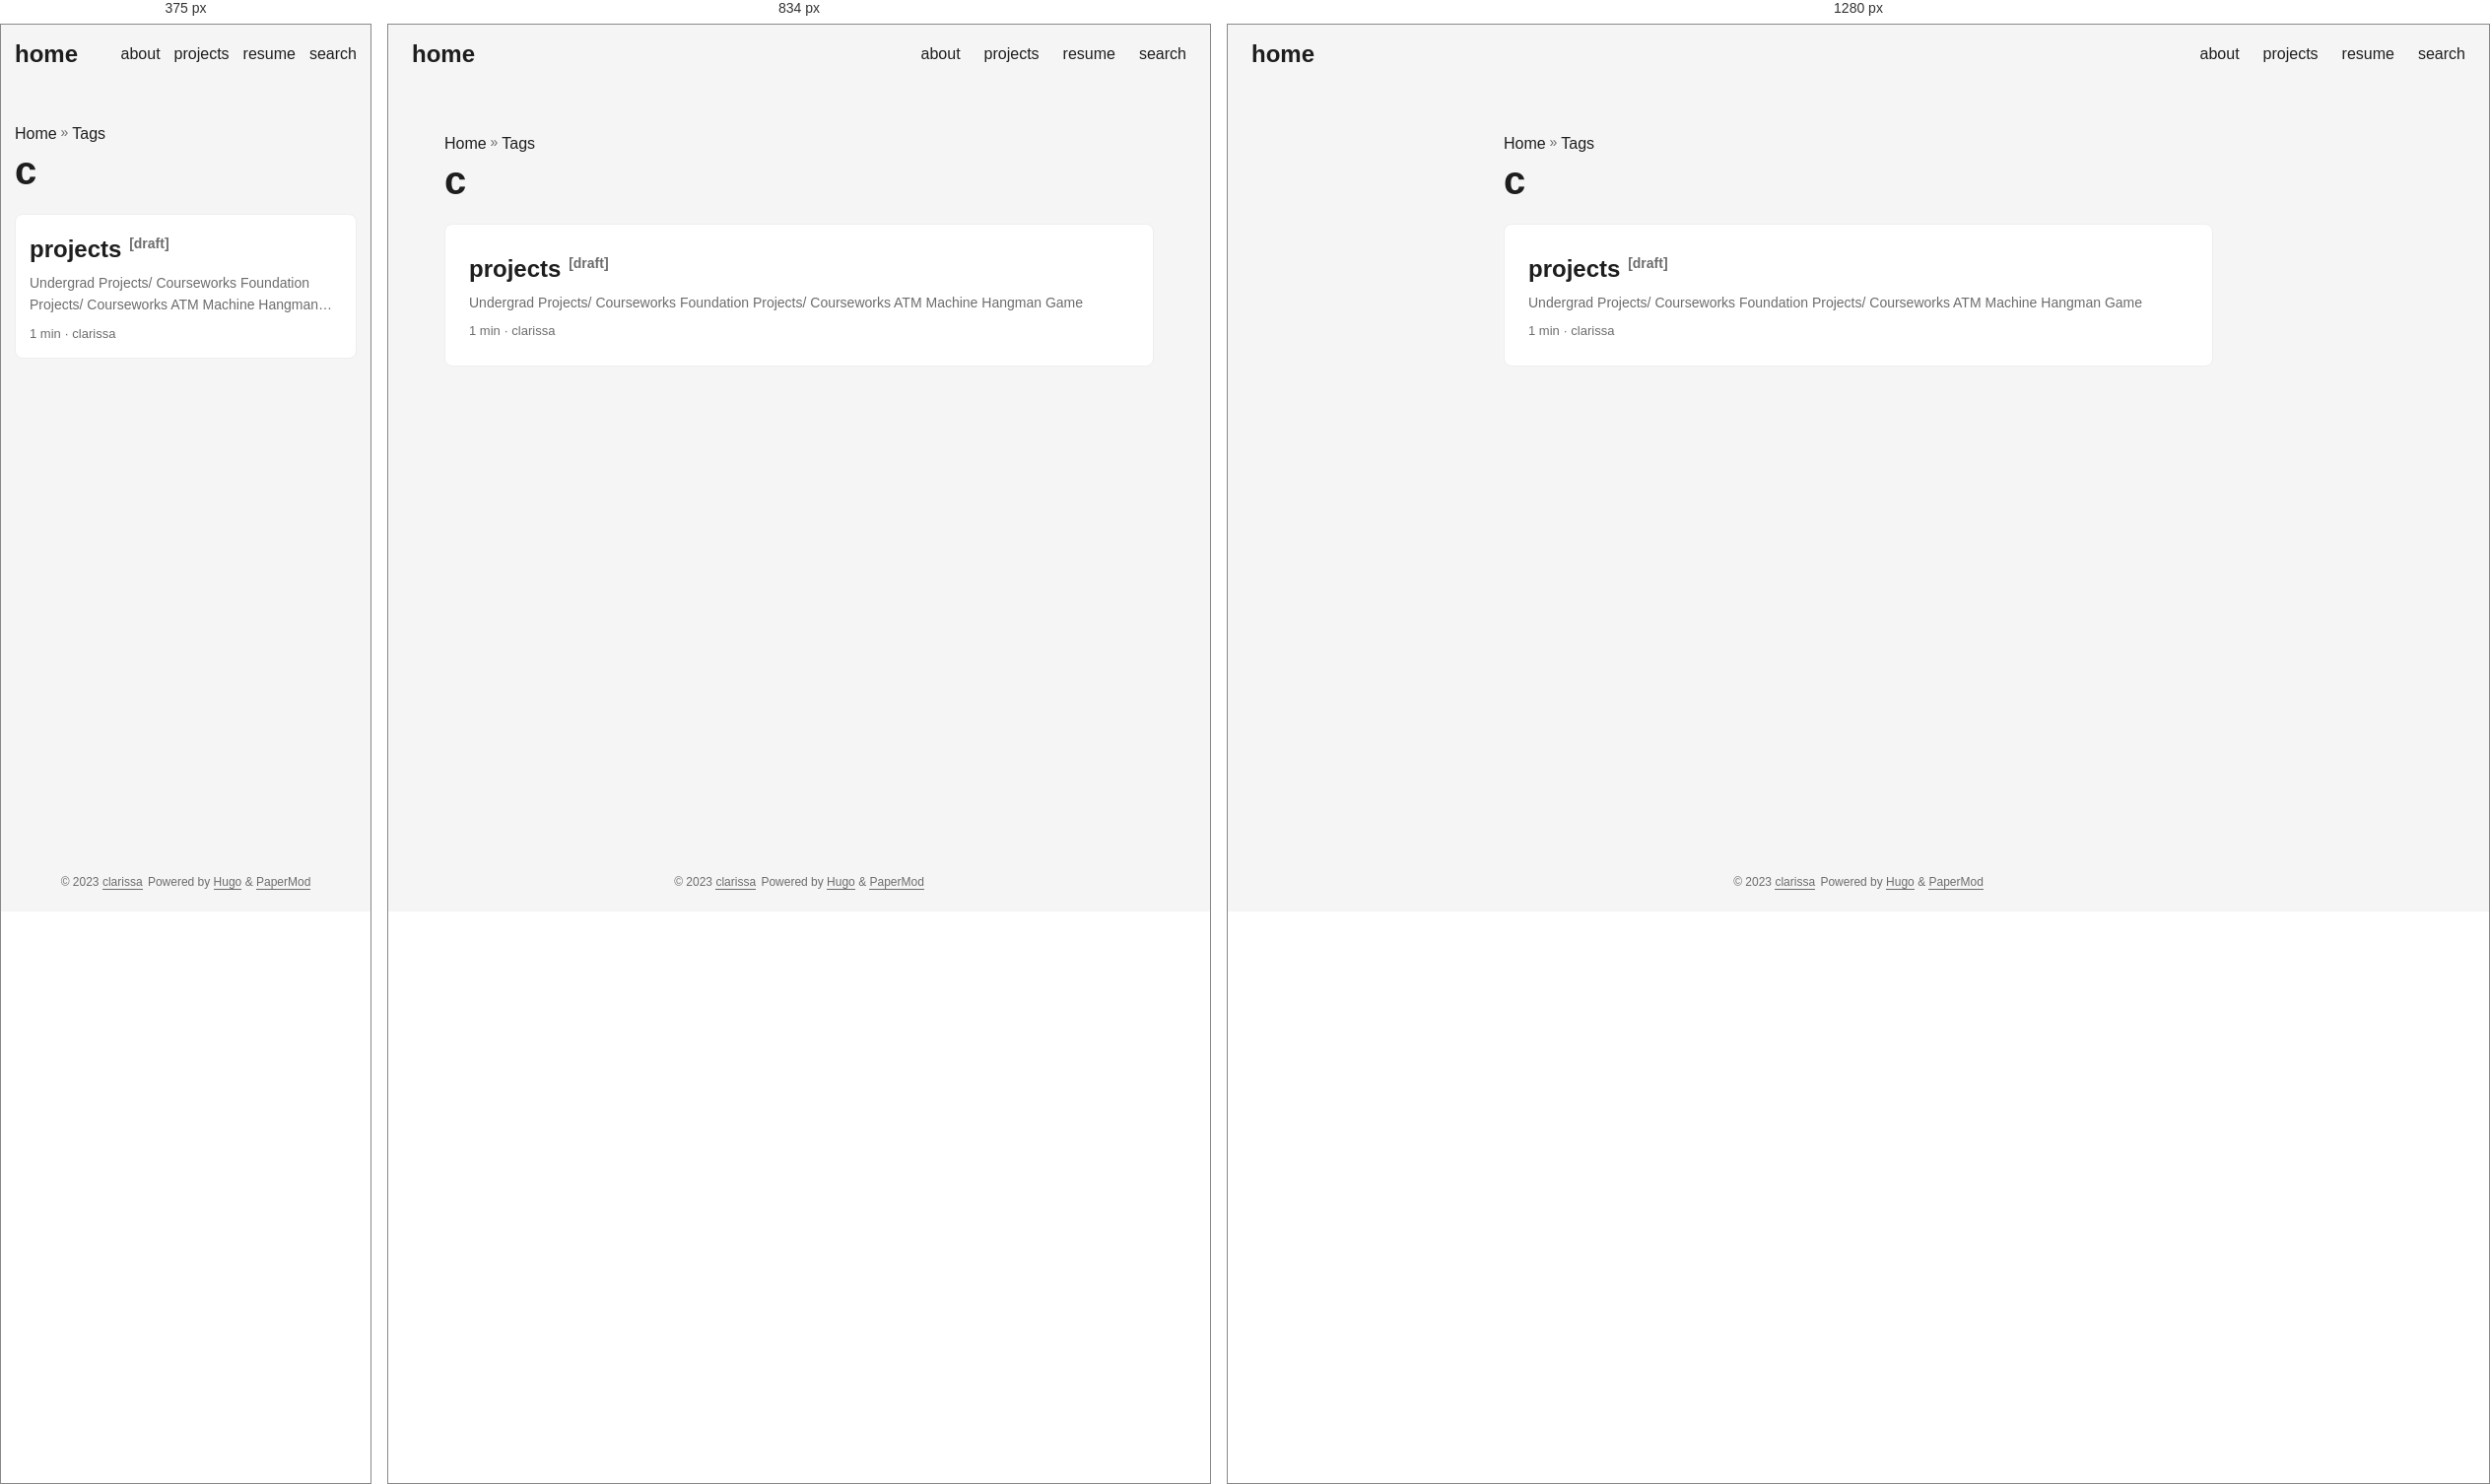
Rendered at 375 px, 834 px and 1280 px, left to right.

<!-- file: index.html -->
<!DOCTYPE html>
<html lang="en" dir="auto">

<head><meta charset="utf-8">
<meta http-equiv="X-UA-Compatible" content="IE=edge">
<meta name="viewport" content="width=device-width, initial-scale=1, shrink-to-fit=no">
<meta name="robots" content="index, follow">
<title>c | clarissa</title>
<meta name="keywords" content="">
<meta name="description" content="">
<meta name="author" content="clarissa">
<link rel="canonical" href="https://clarissa.github.io/tags/c/">
<link crossorigin="anonymous" href="/assets/css/stylesheet.c016b3b0f5b553142ae77b2a2a67e772aaf33ad36433959100e2ce930f2c3bc6.css" integrity="sha256-wBazsPW1UxQq53sqKmfncqrzOtNkM5WRAOLOkw8sO8Y=" rel="preload stylesheet" as="style">
<link rel="icon" href="https://clarissa.github.io/tulip.png">
<link rel="icon" type="image/png" sizes="16x16" href="https://clarissa.github.io/tulip.png">
<link rel="icon" type="image/png" sizes="32x32" href="https://clarissa.github.io/tulip.png">
<link rel="apple-touch-icon" href="https://clarissa.github.io/tulip.png">
<link rel="mask-icon" href="https://clarissa.github.io/tulip.png">
<meta name="theme-color" content="#2e2e33">
<meta name="msapplication-TileColor" content="#2e2e33">
<link rel="alternate" type="application/rss+xml" href="https://clarissa.github.io/tags/c/index.xml">
<noscript>
    <style>
        #theme-toggle,
        .top-link {
            display: none;
        }

    </style>
</noscript><meta property="og:title" content="c" />
<meta property="og:description" content="" />
<meta property="og:type" content="website" />
<meta property="og:url" content="https://clarissa.github.io/tags/c/" /><meta property="og:site_name" content="clarissa" />

<meta name="twitter:card" content="summary"/>
<meta name="twitter:title" content="c"/>
<meta name="twitter:description" content=""/>

</head>

<body class="list" id="top">
<script>
    if (localStorage.getItem("pref-theme") === "dark") {
        document.body.classList.add('dark');
    }

</script>

<header class="header">
    <nav class="nav">
        <div class="logo">
            <a href="https://clarissa.github.io/" accesskey="h" title="home (Alt + H)">home</a>
            <div class="logo-switches">
                <button id="theme-toggle" accesskey="t" title="(Alt + T)">
                    <svg id="moon" xmlns="http://www.w3.org/2000/svg" width="24" height="18" viewBox="0 0 24 24"
                        fill="none" stroke="currentColor" stroke-width="2" stroke-linecap="round"
                        stroke-linejoin="round">
                        <path d="M21 12.79A9 9 0 1 1 11.21 3 7 7 0 0 0 21 12.79z"></path>
                    </svg>
                    <svg id="sun" xmlns="http://www.w3.org/2000/svg" width="24" height="18" viewBox="0 0 24 24"
                        fill="none" stroke="currentColor" stroke-width="2" stroke-linecap="round"
                        stroke-linejoin="round">
                        <circle cx="12" cy="12" r="5"></circle>
                        <line x1="12" y1="1" x2="12" y2="3"></line>
                        <line x1="12" y1="21" x2="12" y2="23"></line>
                        <line x1="4.22" y1="4.22" x2="5.64" y2="5.64"></line>
                        <line x1="18.36" y1="18.36" x2="19.78" y2="19.78"></line>
                        <line x1="1" y1="12" x2="3" y2="12"></line>
                        <line x1="21" y1="12" x2="23" y2="12"></line>
                        <line x1="4.22" y1="19.78" x2="5.64" y2="18.36"></line>
                        <line x1="18.36" y1="5.64" x2="19.78" y2="4.22"></line>
                    </svg>
                </button>
            </div>
        </div>
        <ul id="menu">
            <li>
                <a href="https://clarissa.github.io/about" title="about">
                    <span>about</span>
                </a>
            </li>
            <li>
                <a href="https://clarissa.github.io/projects" title="projects">
                    <span>projects</span>
                </a>
            </li>
            <li>
                <a href="https://clarissa.github.io/resume.pdf" title="resume">
                    <span>resume</span>
                </a>
            </li>
            <li>
                <a href="https://clarissa.github.io/search" title="search (Alt &#43; /)" accesskey=/>
                    <span>search</span>
                </a>
            </li>
        </ul>
    </nav>
</header>
<main class="main"> 
<header class="page-header"><div class="breadcrumbs"><a href="https://clarissa.github.io/">Home</a>&nbsp;»&nbsp;<a href="https://clarissa.github.io/tags/">Tags</a></div>
  <h1>
    c
  </h1>
</header>

<article class="post-entry tag-entry"> 
  <header class="entry-header">
    <h2>projects<sup><span class="entry-isdraft">&nbsp;&nbsp;[draft]</span></sup>
    </h2>
  </header>
  <div class="entry-content">
    <p>Undergrad Projects/ Courseworks Foundation Projects/ Courseworks ATM Machine Hangman Game </p>
  </div>
  <footer class="entry-footer">1 min&nbsp;·&nbsp;clarissa</footer>
  <a class="entry-link" aria-label="post link to projects" href="https://clarissa.github.io/projects/"></a>
</article>
    </main>
    
<footer class="footer">
    <span>&copy; 2023 <a href="https://clarissa.github.io/">clarissa</a></span>
    <span>
        Powered by
        <a href="https://gohugo.io/" rel="noopener noreferrer" target="_blank">Hugo</a> &
        <a href="https://github.com/adityatelange/hugo-PaperMod/" rel="noopener" target="_blank">PaperMod</a>
    </span>
</footer>
<a href="#top" aria-label="go to top" title="Go to Top (Alt + G)" class="top-link" id="top-link" accesskey="g">
    <svg xmlns="http://www.w3.org/2000/svg" viewBox="0 0 12 6" fill="currentColor">
        <path d="M12 6H0l6-6z" />
    </svg>
</a>

<script>
    let menu = document.getElementById('menu')
    if (menu) {
        menu.scrollLeft = localStorage.getItem("menu-scroll-position");
        menu.onscroll = function () {
            localStorage.setItem("menu-scroll-position", menu.scrollLeft);
        }
    }

    document.querySelectorAll('a[href^="#"]').forEach(anchor => {
        anchor.addEventListener("click", function (e) {
            e.preventDefault();
            var id = this.getAttribute("href").substr(1);
            if (!window.matchMedia('(prefers-reduced-motion: reduce)').matches) {
                document.querySelector(`[id='${decodeURIComponent(id)}']`).scrollIntoView({
                    behavior: "smooth"
                });
            } else {
                document.querySelector(`[id='${decodeURIComponent(id)}']`).scrollIntoView();
            }
            if (id === "top") {
                history.replaceState(null, null, " ");
            } else {
                history.pushState(null, null, `#${id}`);
            }
        });
    });

</script>
<script>
    var mybutton = document.getElementById("top-link");
    window.onscroll = function () {
        if (document.body.scrollTop > 800 || document.documentElement.scrollTop > 800) {
            mybutton.style.visibility = "visible";
            mybutton.style.opacity = "1";
        } else {
            mybutton.style.visibility = "hidden";
            mybutton.style.opacity = "0";
        }
    };

</script>
<script>
    document.getElementById("theme-toggle").addEventListener("click", () => {
        if (document.body.className.includes("dark")) {
            document.body.classList.remove('dark');
            localStorage.setItem("pref-theme", 'light');
        } else {
            document.body.classList.add('dark');
            localStorage.setItem("pref-theme", 'dark');
        }
    })

</script>
</body>

</html>


/* @media block from stylesheet.c016b3b0f5b553142ae77b2a2a67e772aaf33ad36433959100e2ce930f2c3bc6.css */
@media screen and (min-width:768px){::-webkit-scrollbar{width:19px;height:11px}}

/* @media block from stylesheet.c016b3b0f5b553142ae77b2a2a67e772aaf33ad36433959100e2ce930f2c3bc6.css */
@media screen and (max-width:768px){:root{--gap:14px}.profile img{transform:scale(.85)}.first-entry{min-height:260px}.archive-month{flex-direction:column}.archive-year{margin-top:20px}.footer{padding:calc((var(--footer-height) - var(--gap) - 10px)/2)var(--gap)}}

/* @media block from stylesheet.c016b3b0f5b553142ae77b2a2a67e772aaf33ad36433959100e2ce930f2c3bc6.css */
@media screen and (max-width:900px){.list .top-link{transform:translateY(-5rem)}}